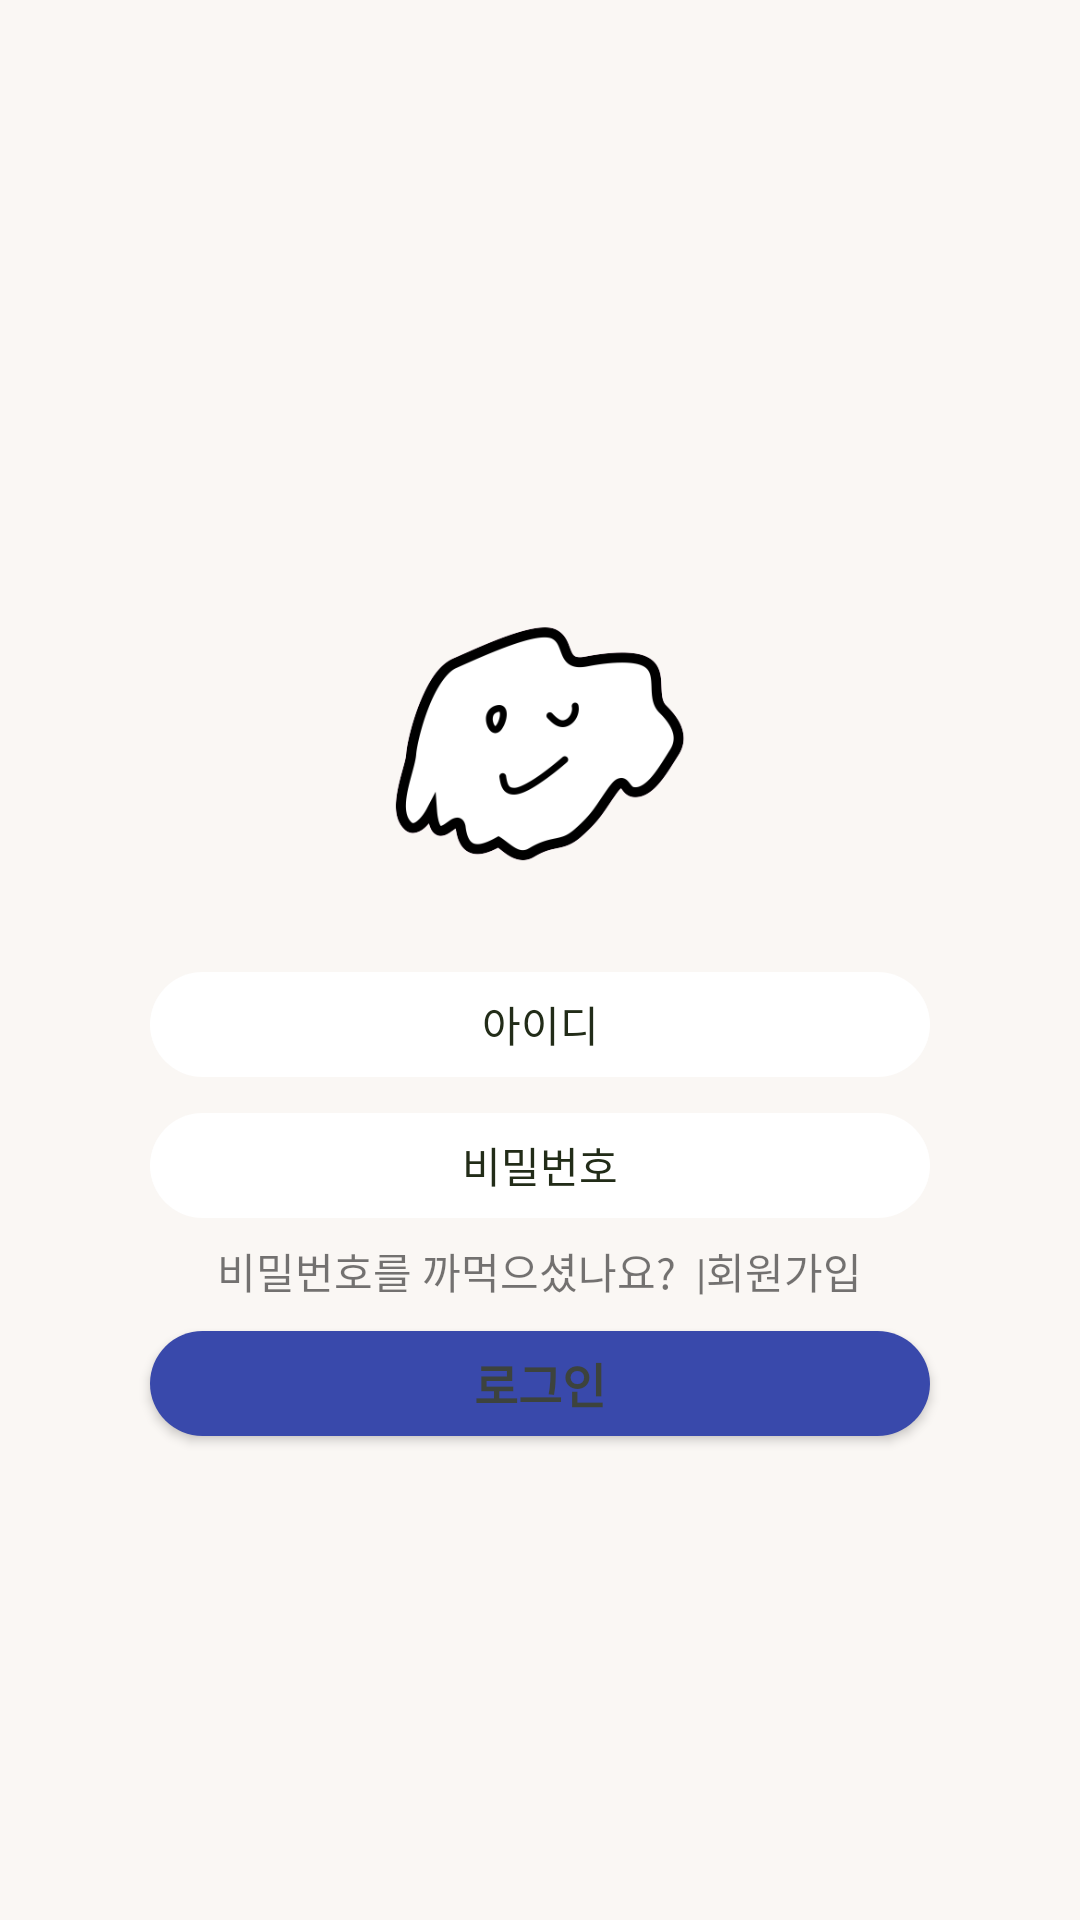

Here is an Android app screen rendered from its layout file. Give the layout XML and the strings, colors and styles it references.
<!-- AndroidManifest.xml: application theme Theme.HT -->
<!-- res/layout/fragment_login.xml -->
<?xml version="1.0" encoding="utf-8"?>
<androidx.constraintlayout.widget.ConstraintLayout xmlns:android="http://schemas.android.com/apk/res/android"
    xmlns:app="http://schemas.android.com/apk/res-auto"
    xmlns:tools="http://schemas.android.com/tools"
    android:layout_width="match_parent"
    android:layout_height="match_parent"
    android:layout_gravity="center"
    android:background="#FFFFFF"
    android:clickable="true"
    tools:context=".LoginFragment">


    <FrameLayout
        android:layout_width="match_parent"
        android:layout_height="match_parent"
        android:background="#faf7f4"
        app:layout_constraintBottom_toBottomOf="parent"
        app:layout_constraintEnd_toEndOf="parent"
        app:layout_constraintStart_toStartOf="parent"
        app:layout_constraintTop_toTopOf="parent">

        <LinearLayout
            android:layout_width="match_parent"
            android:layout_height="match_parent"
            android:orientation="vertical">

            <ImageView
                android:id="@+id/imageView3"
                android:layout_width="match_parent"
                android:layout_height="154dp"
                android:layout_gravity="center"
                android:layout_marginTop="170dp"
                android:src="@drawable/gompang" />

            <EditText
                android:id="@+id/login_id"
                android:layout_width="260dp"
                android:layout_height="35dp"
                android:layout_gravity="center"
                android:background="@drawable/pinkbutton"
                android:backgroundTint="#FFFFFF"
                android:ems="10"
                android:gravity="center"
                android:hint="아이디"
                android:inputType="textEmailAddress"
                android:textColorHint="#222C18"
                android:textSize="14sp"
                tools:ignore="TouchTargetSizeCheck" />

            <EditText
                android:id="@+id/login_password"
                android:layout_width="260dp"
                android:layout_height="35dp"
                android:layout_gravity="center"
                android:layout_marginTop="12dp"
                android:background="@drawable/pinkbutton"
                android:backgroundTint="#FFFFFF"
                android:ems="10"
                android:gravity="center"
                android:hint="비밀번호"
                android:inputType="textPassword"
                android:textColorHint="#222C18"
                android:textSize="14sp"
                tools:ignore="TouchTargetSizeCheck,TouchTargetSizeCheck" />

            <LinearLayout
                android:layout_width="match_parent"
                android:layout_height="wrap_content"
                android:gravity="center"
                android:orientation="horizontal">

                <TextView
                    android:id="@+id/textView2"
                    android:layout_width="wrap_content"
                    android:layout_height="wrap_content"
                    android:layout_gravity="center"
                    android:layout_marginTop="5dp"
                    android:text="비밀번호를 까먹으셨나요?  |" />

                <TextView
                    android:id="@+id/register"
                    android:layout_width="wrap_content"
                    android:layout_height="wrap_content"
                    android:layout_gravity="center"
                    android:layout_marginTop="5dp"
                    android:text="회원가입" />
            </LinearLayout>

            <Button
                android:id="@+id/loginButton"
                android:layout_width="260dp"
                android:layout_height="35dp"
                android:layout_gravity="center"
                android:layout_marginTop="12dp"
                android:background="@drawable/pinkbutton"
                android:text="로그인"
                android:textColor="#3D433D"
                android:textSize="16sp"
                android:textStyle="bold"
                tools:ignore="TouchTargetSizeCheck" />

        </LinearLayout>

    </FrameLayout>

</androidx.constraintlayout.widget.ConstraintLayout>
<!-- resources referenced by this layout -->
<resources>
  <!-- drawable gompang: png bitmap (drawable, 21423 bytes) -->
  <!-- drawable pinkbutton (drawable) -->
  <?xml version="1.0" encoding="utf-8"?>
  <selector xmlns:android="http://schemas.android.com/apk/res/android">
  
      <item>
  
          <shape android:shape="rectangle">
              <corners
                  android:bottomLeftRadius="20dp"
                  android:bottomRightRadius="20dp"
                  android:topLeftRadius="20dp"
                  android:topRightRadius="20dp"
                  />
  
              <solid
                  android:color="#B6CF9B"
                  />
          </shape>
  
      </item>
  </selector>
  <style name="Theme.HT" parent="Theme.AppCompat.Light">
          
          <item name="colorPrimary">@color/purple_500</item>
          <item name="colorPrimaryVariant">@color/purple_700</item>
          <item name="colorOnPrimary">@color/white</item>
          
          <item name="colorSecondary">@color/teal_200</item>
          <item name="colorSecondaryVariant">@color/teal_700</item>
          <item name="colorOnSecondary">@color/black</item>
          
          <item name="android:statusBarColor" tools:targetApi="l">?attr/colorPrimaryVariant</item>
          
  
          <item name="windowNoTitle">true</item>
          <item name="windowActionBar">false</item>
  
      </style>
  <!-- not gathered from this repository: default colours our renderer supplied (Android Studio template values) -->
  <color name="purple_500">#FF6200EE</color>
  <color name="purple_700">#FF3700B3</color>
  <color name="teal_200">#FF03DAC5</color>
  <color name="teal_700">#FF018786</color>
  <color name="black">#FF000000</color>
  <color name="white">#FFFFFFFF</color>
</resources>
